Photos from the image-classification dataset "dataset" in the GitHub repository ShubhamPatil200507/EcoSort. Its 10 classes are: batteries, e-waste, general residual waste, glass, hazardous waste, metal, organic food waste, paper cardboard, plastic, textile.

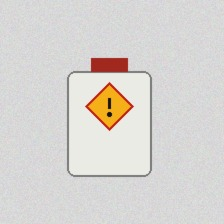
Label: hazardous waste

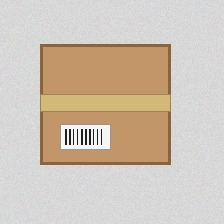
Label: paper cardboard

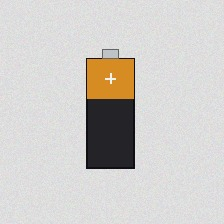
Label: batteries

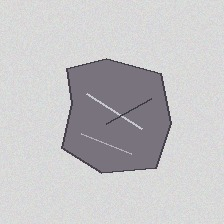
Label: general residual waste

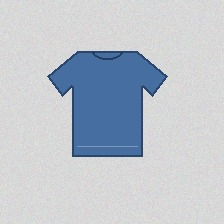
Label: textile

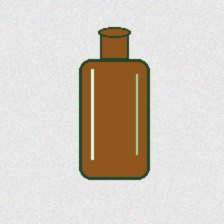
Label: glass
